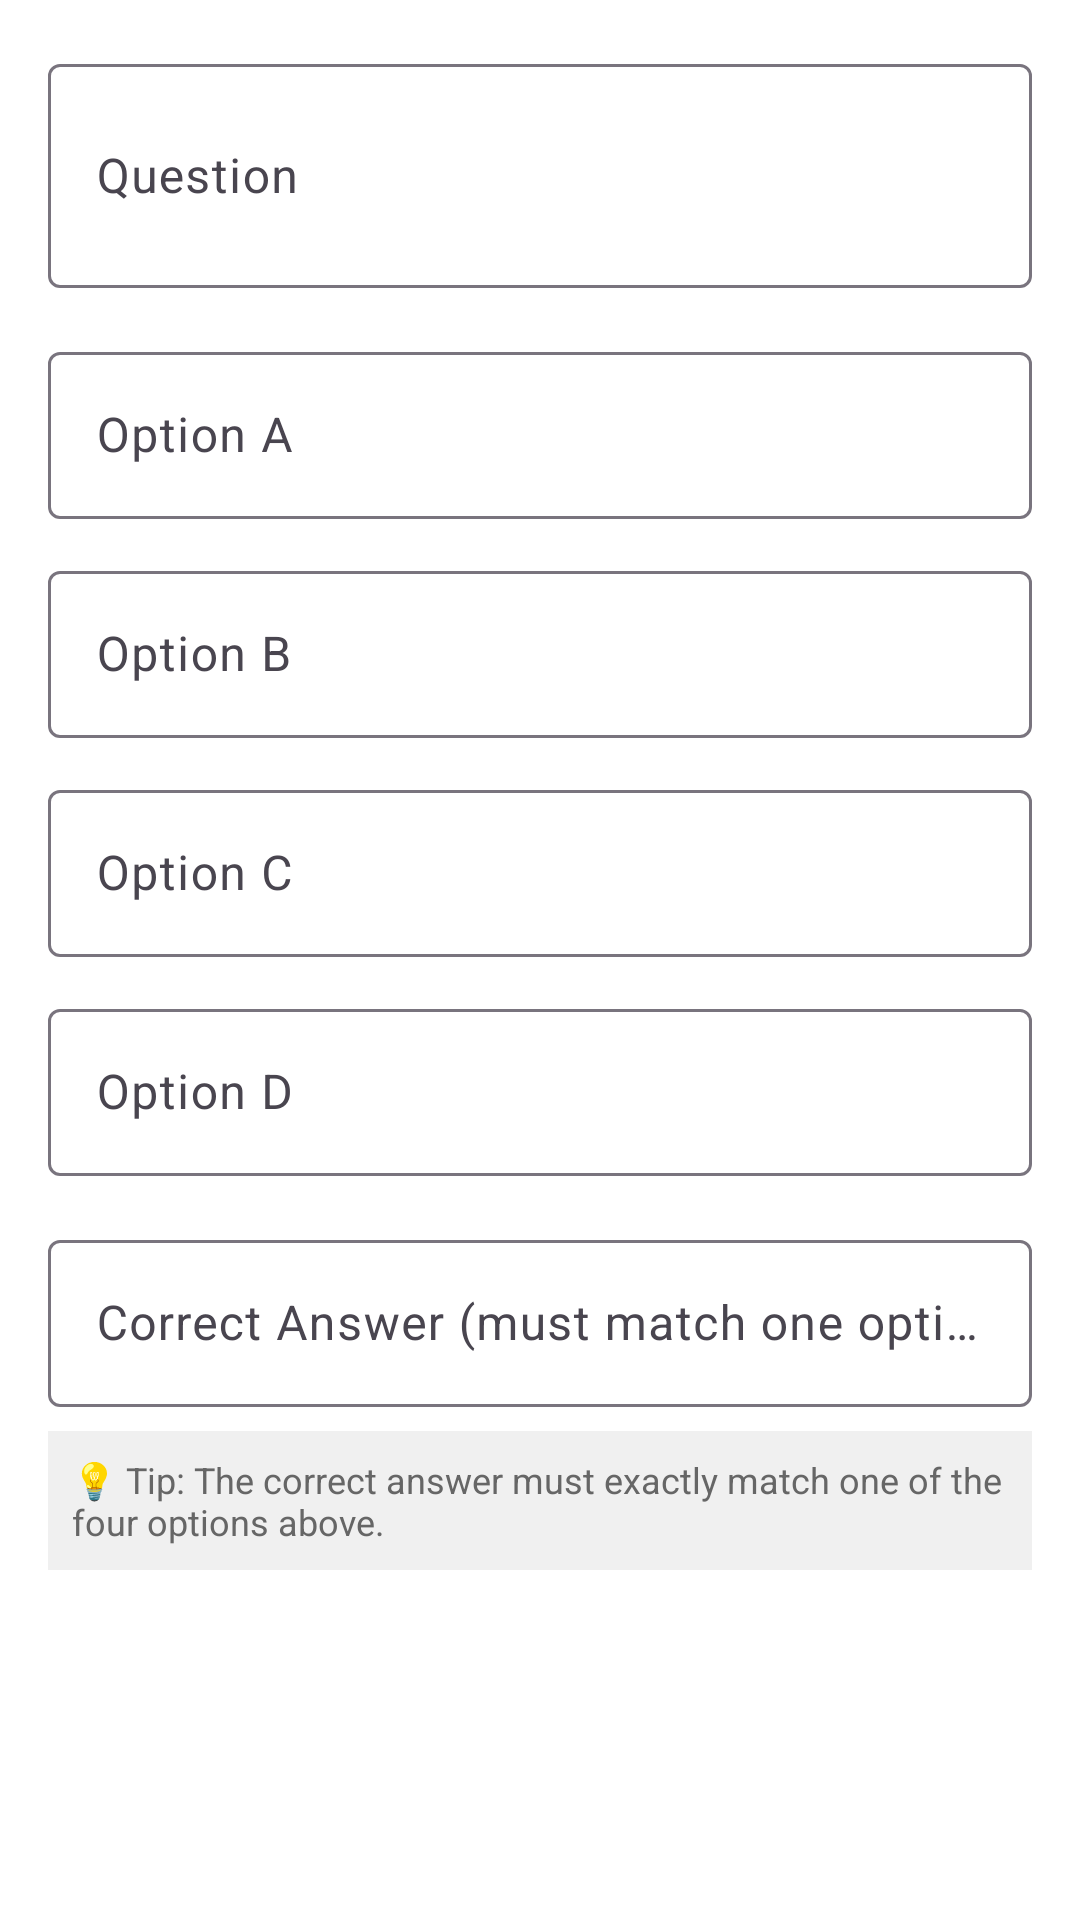

Write the Android layout XML for this screen, with the resource values it uses.
<!-- AndroidManifest.xml: application theme Theme.CapStone -->
<!-- res/layout/dialog_add_edit_question.xml -->
<?xml version="1.0" encoding="utf-8"?>
<ScrollView xmlns:android="http://schemas.android.com/apk/res/android"
    android:layout_width="match_parent"
    android:layout_height="wrap_content"
    android:padding="16dp">

    <LinearLayout
        android:layout_width="match_parent"
        android:layout_height="wrap_content"
        android:orientation="vertical">

        
        <com.google.android.material.textfield.TextInputLayout
            android:layout_width="match_parent"
            android:layout_height="wrap_content"
            android:layout_marginBottom="16dp"
            android:hint="Question">

            <com.google.android.material.textfield.TextInputEditText
                android:id="@+id/etQuestion"
                android:layout_width="match_parent"
                android:layout_height="wrap_content"
                android:minLines="2"
                android:maxLines="4"
                android:inputType="textMultiLine|textCapSentences" />

        </com.google.android.material.textfield.TextInputLayout>

        
        <com.google.android.material.textfield.TextInputLayout
            android:layout_width="match_parent"
            android:layout_height="wrap_content"
            android:layout_marginBottom="12dp"
            android:hint="Option A">

            <com.google.android.material.textfield.TextInputEditText
                android:id="@+id/etOption1"
                android:layout_width="match_parent"
                android:layout_height="wrap_content"
                android:inputType="textCapSentences" />

        </com.google.android.material.textfield.TextInputLayout>

        
        <com.google.android.material.textfield.TextInputLayout
            android:layout_width="match_parent"
            android:layout_height="wrap_content"
            android:layout_marginBottom="12dp"
            android:hint="Option B">

            <com.google.android.material.textfield.TextInputEditText
                android:id="@+id/etOption2"
                android:layout_width="match_parent"
                android:layout_height="wrap_content"
                android:inputType="textCapSentences" />

        </com.google.android.material.textfield.TextInputLayout>

        
        <com.google.android.material.textfield.TextInputLayout
            android:layout_width="match_parent"
            android:layout_height="wrap_content"
            android:layout_marginBottom="12dp"
            android:hint="Option C">

            <com.google.android.material.textfield.TextInputEditText
                android:id="@+id/etOption3"
                android:layout_width="match_parent"
                android:layout_height="wrap_content"
                android:inputType="textCapSentences" />

        </com.google.android.material.textfield.TextInputLayout>

        
        <com.google.android.material.textfield.TextInputLayout
            android:layout_width="match_parent"
            android:layout_height="wrap_content"
            android:layout_marginBottom="16dp"
            android:hint="Option D">

            <com.google.android.material.textfield.TextInputEditText
                android:id="@+id/etOption4"
                android:layout_width="match_parent"
                android:layout_height="wrap_content"
                android:inputType="textCapSentences" />

        </com.google.android.material.textfield.TextInputLayout>

        
        <com.google.android.material.textfield.TextInputLayout
            android:layout_width="match_parent"
            android:layout_height="wrap_content"
            android:hint="Correct Answer (must match one option exactly)">

            <com.google.android.material.textfield.TextInputEditText
                android:id="@+id/etCorrectAnswer"
                android:layout_width="match_parent"
                android:layout_height="wrap_content"
                android:inputType="textCapSentences" />

        </com.google.android.material.textfield.TextInputLayout>

        
        <TextView
            android:layout_width="match_parent"
            android:layout_height="wrap_content"
            android:text="💡 Tip: The correct answer must exactly match one of the four options above."
            android:textSize="12sp"
            android:textColor="#666666"
            android:background="#F0F0F0"
            android:padding="8dp"
            android:layout_marginTop="8dp" />

    </LinearLayout>

</ScrollView>
<!-- resources referenced by this layout -->
<resources>
  <style name="Theme.CapStone" parent="Base.Theme.CapStone" />
  <style name="Base.Theme.CapStone" parent="Theme.Material3.DayNight.NoActionBar">
          
          <item name="colorPrimary">@color/primary_green</item>
          <item name="colorPrimaryVariant">@color/primary_green_dark</item>
          <item name="colorOnPrimary">@color/white</item>
          
          
          <item name="colorSecondary">@color/secondary_blue</item>
          <item name="colorSecondaryVariant">@color/secondary_blue_dark</item>
          <item name="colorOnSecondary">@color/white</item>
          
          
          <item name="android:colorBackground">@color/background_primary</item>
          <item name="colorSurface">@color/background_card</item>
          <item name="colorOnBackground">@color/text_primary</item>
          <item name="colorOnSurface">@color/text_primary</item>
          
          
          <item name="android:statusBarColor">@color/primary_green_dark</item>
          <item name="android:windowLightStatusBar">false</item>
      </style>
  <color name="primary_green">#4CAF50</color>
  <color name="primary_green_dark">#388E3C</color>
  <color name="white">#FFFFFFFF</color>
  <color name="secondary_blue">#2196F3</color>
  <color name="secondary_blue_dark">#1976D2</color>
  <color name="background_primary">#FFFFFF</color>
  <color name="background_card">#FFFFFF</color>
  <color name="text_primary">#212121</color>
</resources>
